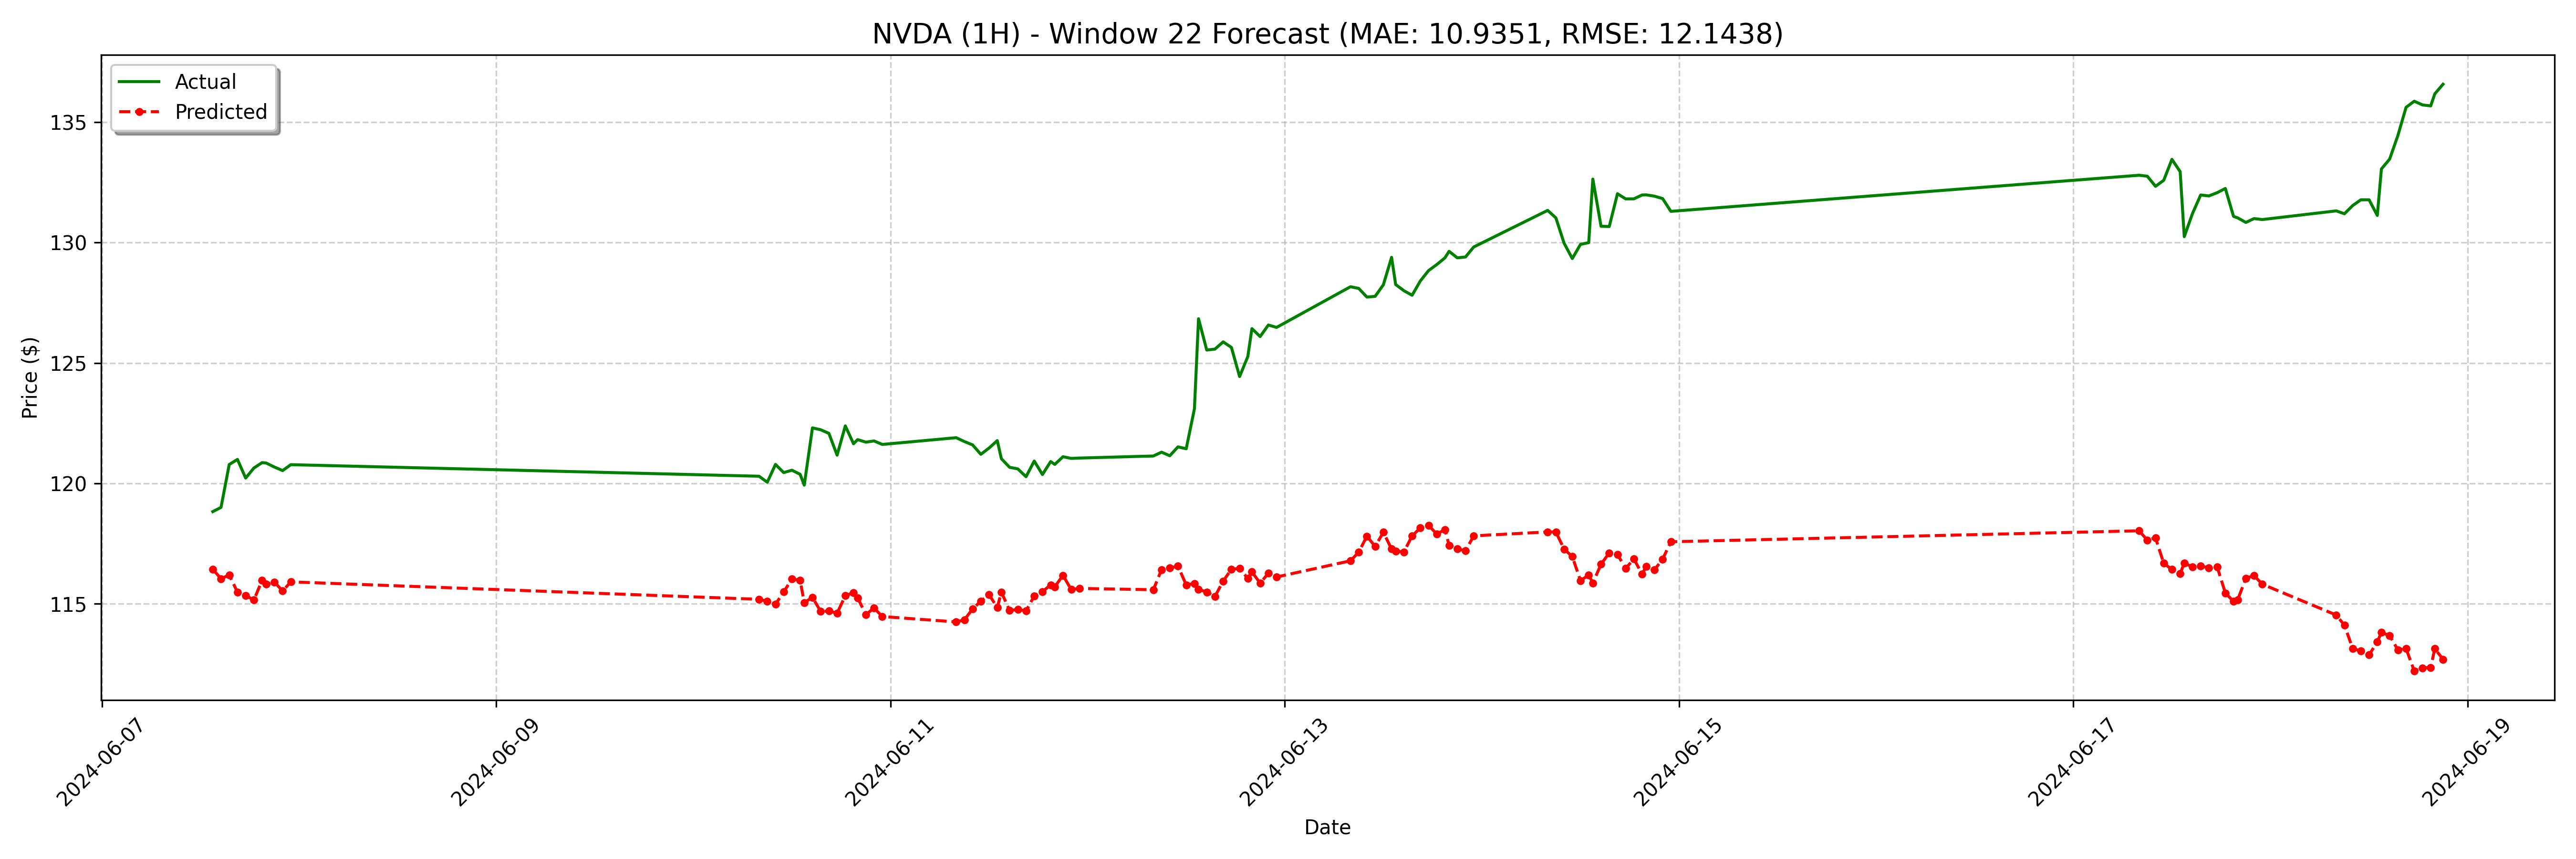

The file beside this chart, header and first rows:
date, actual, forecast
2024-06-07 13:30:00, 118.8, 116.4
2024-06-07 14:30:00, 119, 116
2024-06-07 15:30:00, 120.8, 116.2
2024-06-07 16:30:00, 121, 115.5
2024-06-07 17:30:00, 120.2, 115.4
2024-06-07 18:30:00, 120.6, 115.2
2024-06-07 19:30:00, 120.9, 116
2024-06-07 20:00:00, 120.8, 115.8
2024-06-07 21:00:00, 120.7, 115.9
2024-06-07 22:00:00, 120.5, 115.5
2024-06-07 23:00:00, 120.8, 115.9
2024-06-10 08:00:00, 120.3, 115.2
2024-06-10 09:00:00, 120, 115.1
2024-06-10 10:00:00, 120.8, 115
2024-06-10 11:00:00, 120.5, 115.5
2024-06-10 12:00:00, 120.5, 116
2024-06-10 13:00:00, 120.4, 116
2024-06-10 13:30:00, 119.9, 115.1
2024-06-10 14:30:00, 122.3, 115.3
2024-06-10 15:30:00, 122.2, 114.7
2024-06-10 16:30:00, 122.1, 114.7
2024-06-10 17:30:00, 121.2, 114.6
2024-06-10 18:30:00, 122.4, 115.3
2024-06-10 19:30:00, 121.7, 115.5
2024-06-10 20:00:00, 121.8, 115.2
2024-06-10 21:00:00, 121.7, 114.6
2024-06-10 22:00:00, 121.8, 114.8
2024-06-10 23:00:00, 121.6, 114.5
2024-06-11 08:00:00, 121.9, 114.2
2024-06-11 09:00:00, 121.7, 114.3
2024-06-11 10:00:00, 121.6, 114.8
2024-06-11 11:00:00, 121.2, 115.1
2024-06-11 12:00:00, 121.5, 115.4
2024-06-11 13:00:00, 121.8, 114.8
2024-06-11 13:30:00, 121, 115.5
2024-06-11 14:30:00, 120.7, 114.7
2024-06-11 15:30:00, 120.6, 114.8
2024-06-11 16:30:00, 120.3, 114.7
2024-06-11 17:30:00, 120.9, 115.3
2024-06-11 18:30:00, 120.4, 115.5
2024-06-11 19:30:00, 120.9, 115.8
2024-06-11 20:00:00, 120.8, 115.7
2024-06-11 21:00:00, 121.1, 116.2
2024-06-11 22:00:00, 121, 115.6
2024-06-11 23:00:00, 121.1, 115.6
2024-06-12 08:00:00, 121.1, 115.6
2024-06-12 09:00:00, 121.3, 116.4
2024-06-12 10:00:00, 121.2, 116.5
2024-06-12 11:00:00, 121.5, 116.6
2024-06-12 12:00:00, 121.4, 115.8
2024-06-12 13:00:00, 123.1, 115.8
2024-06-12 13:30:00, 126.8, 115.6
2024-06-12 14:30:00, 125.5, 115.5
2024-06-12 15:30:00, 125.6, 115.3
2024-06-12 16:30:00, 125.9, 115.9
2024-06-12 17:30:00, 125.7, 116.4
2024-06-12 18:30:00, 124.4, 116.5
2024-06-12 19:30:00, 125.3, 116.1
2024-06-12 20:00:00, 126.4, 116.3
2024-06-12 21:00:00, 126.1, 115.9
... 68 more rows
